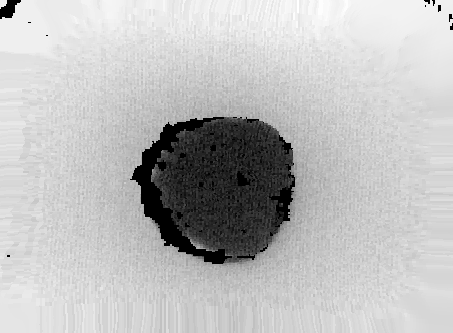

Source data for this figure (header and first rows):
1.57E+04, 1.57E+04, 1.57E+04, 1.57E+04, 1.57E+04, 1.57E+04, 1.57E+04, 1.57E+04, 1.57E+04, 1.57E+04, 1.57E+04, 1.57E+04, 1.57E+04, 1.57E+04, 1.57E+04, 1.57E+04, 1.57E+04, 1.57E+04, 1.57E+04, 1.57E+04, 1.57E+04, 1.57E+04, 1.57E+04, 1.57E+04
1.57E+04, 1.57E+04, 1.57E+04, 1.57E+04, 1.57E+04, 1.57E+04, 1.57E+04, 1.57E+04, 1.57E+04, 1.57E+04, 1.57E+04, 1.57E+04, 1.57E+04, 1.57E+04, 1.57E+04, 1.57E+04, 1.57E+04, 1.57E+04, 1.57E+04, 1.57E+04, 1.57E+04, 1.57E+04, 1.57E+04, 1.57E+04
1.57E+04, 1.57E+04, 1.57E+04, 1.57E+04, 1.57E+04, 1.57E+04, 1.57E+04, 1.57E+04, 1.57E+04, 1.57E+04, 1.57E+04, 1.57E+04, 1.57E+04, 1.57E+04, 1.57E+04, 1.57E+04, 1.57E+04, 1.57E+04, 1.57E+04, 1.57E+04, 1.57E+04, 1.57E+04, 1.57E+04, 1.57E+04
1.57E+04, 1.57E+04, 1.57E+04, 1.57E+04, 1.57E+04, 1.57E+04, 1.57E+04, 1.57E+04, 1.57E+04, 1.57E+04, 1.57E+04, 1.57E+04, 1.57E+04, 1.57E+04, 1.57E+04, 1.57E+04, 1.57E+04, 1.57E+04, 1.57E+04, 1.57E+04, 1.57E+04, 1.57E+04, 1.57E+04, 1.57E+04
1.57E+04, 1.57E+04, 1.57E+04, 1.57E+04, 1.57E+04, 1.57E+04, 1.57E+04, 1.57E+04, 1.57E+04, 1.57E+04, 1.57E+04, 1.57E+04, 1.57E+04, 1.57E+04, 1.57E+04, 1.57E+04, 1.57E+04, 1.57E+04, 1.57E+04, 1.57E+04, 1.57E+04, 1.57E+04, 1.57E+04, 1.57E+04
1.57E+04, 1.57E+04, 1.57E+04, 1.57E+04, 1.57E+04, 1.57E+04, 1.57E+04, 1.57E+04, 1.57E+04, 1.57E+04, 1.57E+04, 1.57E+04, 1.57E+04, 1.57E+04, 1.57E+04, 1.57E+04, 1.57E+04, 1.57E+04, 1.57E+04, 1.57E+04, 1.57E+04, 1.57E+04, 1.57E+04, 1.57E+04
1.57E+04, 1.57E+04, 1.57E+04, 1.57E+04, 1.57E+04, 1.57E+04, 1.57E+04, 1.57E+04, 1.57E+04, 1.57E+04, 1.57E+04, 1.57E+04, 1.57E+04, 1.57E+04, 1.57E+04, 1.57E+04, 1.57E+04, 1.57E+04, 1.57E+04, 1.57E+04, 1.57E+04, 1.57E+04, 1.57E+04, 1.57E+04
1.57E+04, 1.57E+04, 1.57E+04, 1.57E+04, 1.57E+04, 1.57E+04, 1.57E+04, 1.57E+04, 1.57E+04, 1.57E+04, 1.57E+04, 1.57E+04, 1.57E+04, 1.57E+04, 1.57E+04, 1.57E+04, 1.57E+04, 1.57E+04, 1.57E+04, 1.57E+04, 1.57E+04, 1.57E+04, 1.57E+04, 1.57E+04
1.57E+04, 1.57E+04, 1.57E+04, 1.57E+04, 1.57E+04, 1.57E+04, 1.57E+04, 1.57E+04, 1.57E+04, 1.57E+04, 1.57E+04, 1.57E+04, 1.57E+04, 1.57E+04, 1.57E+04, 1.57E+04, 1.57E+04, 1.57E+04, 1.57E+04, 1.57E+04, 1.57E+04, 1.57E+04, 1.57E+04, 1.57E+04
1.57E+04, 1.57E+04, 1.57E+04, 1.57E+04, 1.57E+04, 1.57E+04, 1.57E+04, 1.57E+04, 1.57E+04, 1.57E+04, 1.57E+04, 1.57E+04, 1.57E+04, 1.57E+04, 1.57E+04, 1.57E+04, 1.57E+04, 1.57E+04, 1.57E+04, 1.57E+04, 1.57E+04, 1.57E+04, 1.57E+04, 1.57E+04
1.57E+04, 1.57E+04, 1.57E+04, 1.57E+04, 1.57E+04, 1.57E+04, 1.57E+04, 1.57E+04, 1.57E+04, 1.57E+04, 1.57E+04, 1.57E+04, 1.57E+04, 1.57E+04, 1.57E+04, 1.57E+04, 1.57E+04, 1.57E+04, 1.57E+04, 1.57E+04, 1.57E+04, 1.57E+04, 1.57E+04, 1.57E+04
1.57E+04, 1.57E+04, 1.57E+04, 1.57E+04, 1.57E+04, 1.57E+04, 1.57E+04, 1.57E+04, 1.57E+04, 1.57E+04, 1.57E+04, 1.57E+04, 1.57E+04, 1.57E+04, 1.57E+04, 1.57E+04, 1.57E+04, 1.57E+04, 1.57E+04, 1.57E+04, 1.57E+04, 1.57E+04, 1.57E+04, 1.57E+04
1.57E+04, 1.57E+04, 1.57E+04, 1.57E+04, 1.57E+04, 1.57E+04, 1.57E+04, 1.57E+04, 1.57E+04, 1.57E+04, 1.57E+04, 1.57E+04, 1.57E+04, 1.57E+04, 1.57E+04, 1.57E+04, 1.57E+04, 1.57E+04, 1.57E+04, 1.57E+04, 1.57E+04, 1.57E+04, 1.57E+04, 1.57E+04
1.57E+04, 1.57E+04, 1.57E+04, 1.57E+04, 1.57E+04, 1.57E+04, 1.57E+04, 1.57E+04, 1.57E+04, 1.57E+04, 1.57E+04, 1.57E+04, 1.57E+04, 1.57E+04, 1.57E+04, 1.57E+04, 1.57E+04, 1.57E+04, 1.57E+04, 1.57E+04, 1.57E+04, 1.57E+04, 1.57E+04, 1.57E+04
1.57E+04, 1.57E+04, 1.57E+04, 1.57E+04, 1.57E+04, 1.57E+04, 1.57E+04, 1.57E+04, 1.57E+04, 1.57E+04, 1.57E+04, 1.57E+04, 1.57E+04, 1.57E+04, 1.57E+04, 1.57E+04, 1.57E+04, 1.57E+04, 1.57E+04, 1.57E+04, 1.57E+04, 1.57E+04, 1.57E+04, 1.57E+04
1.57E+04, 1.57E+04, 1.57E+04, 1.57E+04, 1.57E+04, 1.57E+04, 1.57E+04, 1.57E+04, 1.57E+04, 1.57E+04, 1.57E+04, 1.57E+04, 1.57E+04, 1.57E+04, 1.57E+04, 1.57E+04, 1.57E+04, 1.57E+04, 1.57E+04, 1.57E+04, 1.57E+04, 1.57E+04, 1.57E+04, 1.57E+04
1.57E+04, 1.57E+04, 1.57E+04, 1.57E+04, 1.57E+04, 1.57E+04, 1.57E+04, 1.57E+04, 1.57E+04, 1.57E+04, 1.57E+04, 1.57E+04, 1.57E+04, 1.57E+04, 1.57E+04, 1.57E+04, 1.57E+04, 1.57E+04, 1.57E+04, 1.57E+04, 1.57E+04, 1.57E+04, 1.57E+04, 1.57E+04
1.57E+04, 1.57E+04, 1.57E+04, 1.57E+04, 1.57E+04, 1.57E+04, 1.57E+04, 1.57E+04, 1.57E+04, 1.57E+04, 1.57E+04, 1.57E+04, 1.57E+04, 1.57E+04, 1.57E+04, 1.57E+04, 1.57E+04, 1.57E+04, 1.57E+04, 1.57E+04, 1.57E+04, 1.57E+04, 1.57E+04, 1.57E+04
1.57E+04, 1.57E+04, 1.57E+04, 1.57E+04, 1.57E+04, 1.57E+04, 1.57E+04, 1.57E+04, 1.57E+04, 1.57E+04, 1.57E+04, 1.57E+04, 1.57E+04, 1.57E+04, 1.57E+04, 1.57E+04, 1.57E+04, 1.57E+04, 1.57E+04, 1.57E+04, 1.57E+04, 1.57E+04, 1.57E+04, 1.57E+04
1.57E+04, 1.57E+04, 1.57E+04, 1.57E+04, 1.57E+04, 1.57E+04, 1.57E+04, 1.57E+04, 1.57E+04, 1.57E+04, 1.57E+04, 1.57E+04, 1.57E+04, 1.57E+04, 1.57E+04, 1.57E+04, 1.57E+04, 1.57E+04, 1.57E+04, 1.57E+04, 1.57E+04, 1.57E+04, 1.57E+04, 1.57E+04
1.57E+04, 1.57E+04, 1.57E+04, 1.57E+04, 1.57E+04, 1.57E+04, 1.57E+04, 1.57E+04, 1.57E+04, 1.57E+04, 1.57E+04, 1.57E+04, 1.57E+04, 1.57E+04, 1.57E+04, 1.57E+04, 1.57E+04, 1.57E+04, 1.57E+04, 1.57E+04, 1.57E+04, 1.57E+04, 1.57E+04, 1.57E+04
1.57E+04, 1.57E+04, 1.57E+04, 1.57E+04, 1.57E+04, 1.57E+04, 1.57E+04, 1.57E+04, 1.57E+04, 1.57E+04, 1.57E+04, 1.57E+04, 1.57E+04, 1.57E+04, 1.57E+04, 1.57E+04, 1.57E+04, 1.57E+04, 1.57E+04, 1.57E+04, 1.57E+04, 1.57E+04, 1.57E+04, 1.57E+04
1.57E+04, 1.57E+04, 1.57E+04, 1.57E+04, 1.57E+04, 1.57E+04, 1.57E+04, 1.57E+04, 1.57E+04, 1.57E+04, 1.57E+04, 1.57E+04, 1.57E+04, 1.57E+04, 1.57E+04, 1.57E+04, 1.57E+04, 1.57E+04, 1.57E+04, 1.57E+04, 1.57E+04, 1.57E+04, 1.57E+04, 1.57E+04
1.57E+04, 1.57E+04, 1.57E+04, 1.57E+04, 1.57E+04, 1.57E+04, 1.57E+04, 1.57E+04, 1.57E+04, 1.57E+04, 1.57E+04, 1.57E+04, 1.57E+04, 1.57E+04, 1.57E+04, 1.57E+04, 1.57E+04, 1.57E+04, 1.57E+04, 1.57E+04, 1.57E+04, 1.57E+04, 1.57E+04, 1.57E+04
1.57E+04, 1.57E+04, 1.57E+04, 1.57E+04, 1.57E+04, 1.57E+04, 1.57E+04, 1.57E+04, 1.57E+04, 1.57E+04, 1.57E+04, 1.57E+04, 1.57E+04, 1.57E+04, 1.57E+04, 1.57E+04, 1.57E+04, 1.57E+04, 1.57E+04, 1.57E+04, 1.57E+04, 1.57E+04, 1.57E+04, 1.57E+04
1.57E+04, 1.57E+04, 1.57E+04, 1.57E+04, 1.57E+04, 1.57E+04, 1.57E+04, 1.57E+04, 1.57E+04, 1.57E+04, 1.57E+04, 1.57E+04, 1.57E+04, 1.57E+04, 1.57E+04, 1.57E+04, 1.57E+04, 1.57E+04, 1.57E+04, 1.57E+04, 1.57E+04, 1.57E+04, 1.57E+04, 1.57E+04
1.57E+04, 1.57E+04, 1.57E+04, 1.57E+04, 1.57E+04, 1.57E+04, 1.57E+04, 1.57E+04, 1.57E+04, 1.57E+04, 1.57E+04, 1.57E+04, 1.57E+04, 1.57E+04, 1.57E+04, 1.57E+04, 1.57E+04, 1.57E+04, 1.57E+04, 1.57E+04, 1.57E+04, 1.57E+04, 1.57E+04, 1.57E+04
1.57E+04, 1.57E+04, 1.57E+04, 1.57E+04, 1.57E+04, 1.57E+04, 1.57E+04, 1.57E+04, 1.57E+04, 1.57E+04, 1.57E+04, 1.57E+04, 1.57E+04, 1.57E+04, 1.57E+04, 1.57E+04, 1.57E+04, 1.57E+04, 1.57E+04, 1.57E+04, 1.57E+04, 1.57E+04, 1.57E+04, 1.57E+04
1.57E+04, 1.57E+04, 1.57E+04, 1.57E+04, 1.57E+04, 1.57E+04, 1.57E+04, 1.57E+04, 1.57E+04, 1.57E+04, 1.57E+04, 1.57E+04, 1.57E+04, 1.57E+04, 1.57E+04, 1.57E+04, 1.57E+04, 1.57E+04, 1.57E+04, 1.57E+04, 1.57E+04, 1.57E+04, 1.57E+04, 1.57E+04
1.57E+04, 1.57E+04, 1.57E+04, 1.57E+04, 1.57E+04, 1.57E+04, 1.57E+04, 1.57E+04, 1.57E+04, 1.57E+04, 1.57E+04, 1.57E+04, 1.57E+04, 1.57E+04, 1.57E+04, 1.57E+04, 1.57E+04, 1.57E+04, 1.57E+04, 1.57E+04, 1.57E+04, 1.57E+04, 1.57E+04, 1.57E+04
1.57E+04, 1.57E+04, 1.57E+04, 1.57E+04, 1.57E+04, 1.57E+04, 1.57E+04, 1.57E+04, 1.57E+04, 1.57E+04, 1.57E+04, 1.57E+04, 1.57E+04, 1.57E+04, 1.57E+04, 1.57E+04, 1.57E+04, 1.57E+04, 1.57E+04, 1.57E+04, 1.57E+04, 1.57E+04, 1.57E+04, 1.57E+04
1.57E+04, 1.57E+04, 1.57E+04, 1.57E+04, 1.57E+04, 1.57E+04, 1.57E+04, 1.57E+04, 1.57E+04, 1.57E+04, 1.57E+04, 1.57E+04, 1.57E+04, 1.57E+04, 1.57E+04, 1.57E+04, 1.57E+04, 1.57E+04, 1.57E+04, 1.57E+04, 1.57E+04, 1.57E+04, 1.57E+04, 1.57E+04
1.57E+04, 1.57E+04, 1.57E+04, 1.57E+04, 1.57E+04, 1.57E+04, 1.57E+04, 1.57E+04, 1.57E+04, 1.57E+04, 1.57E+04, 1.57E+04, 1.57E+04, 1.57E+04, 1.57E+04, 1.57E+04, 1.57E+04, 1.57E+04, 1.57E+04, 1.57E+04, 1.57E+04, 1.57E+04, 1.57E+04, 1.57E+04
1.57E+04, 1.57E+04, 1.57E+04, 1.57E+04, 1.57E+04, 1.57E+04, 1.57E+04, 1.57E+04, 1.57E+04, 1.57E+04, 1.57E+04, 1.57E+04, 1.57E+04, 1.57E+04, 1.57E+04, 1.57E+04, 1.57E+04, 1.57E+04, 1.57E+04, 1.57E+04, 1.57E+04, 1.57E+04, 1.57E+04, 1.57E+04
1.57E+04, 1.57E+04, 1.57E+04, 1.57E+04, 1.57E+04, 1.57E+04, 1.57E+04, 1.57E+04, 1.57E+04, 1.57E+04, 1.57E+04, 1.57E+04, 1.57E+04, 1.57E+04, 1.57E+04, 1.57E+04, 1.57E+04, 1.57E+04, 1.57E+04, 1.57E+04, 1.57E+04, 1.57E+04, 1.57E+04, 1.57E+04
1.57E+04, 1.57E+04, 1.57E+04, 1.57E+04, 1.57E+04, 1.57E+04, 1.57E+04, 1.57E+04, 1.57E+04, 1.57E+04, 1.57E+04, 1.57E+04, 1.57E+04, 1.57E+04, 1.57E+04, 1.57E+04, 1.57E+04, 1.57E+04, 1.57E+04, 1.57E+04, 1.57E+04, 1.57E+04, 1.57E+04, 1.57E+04
1.57E+04, 1.57E+04, 1.57E+04, 1.57E+04, 1.57E+04, 1.57E+04, 1.57E+04, 1.57E+04, 1.57E+04, 1.57E+04, 1.57E+04, 1.57E+04, 1.57E+04, 1.57E+04, 1.57E+04, 1.57E+04, 1.57E+04, 1.57E+04, 1.57E+04, 1.57E+04, 1.57E+04, 1.57E+04, 1.57E+04, 1.57E+04
1.57E+04, 1.57E+04, 1.57E+04, 1.57E+04, 1.57E+04, 1.57E+04, 1.57E+04, 1.57E+04, 1.57E+04, 1.57E+04, 1.57E+04, 1.57E+04, 1.57E+04, 1.57E+04, 1.57E+04, 1.57E+04, 1.57E+04, 1.57E+04, 1.57E+04, 1.57E+04, 1.57E+04, 1.57E+04, 1.57E+04, 1.57E+04
1.57E+04, 1.57E+04, 1.57E+04, 1.57E+04, 1.57E+04, 1.57E+04, 1.57E+04, 1.57E+04, 1.57E+04, 1.57E+04, 1.57E+04, 1.57E+04, 1.57E+04, 1.57E+04, 1.57E+04, 1.57E+04, 1.57E+04, 1.57E+04, 1.57E+04, 1.57E+04, 1.57E+04, 1.57E+04, 1.57E+04, 1.57E+04
1.57E+04, 1.57E+04, 1.57E+04, 1.57E+04, 1.57E+04, 1.57E+04, 1.57E+04, 1.57E+04, 1.57E+04, 1.57E+04, 1.57E+04, 1.57E+04, 1.57E+04, 1.57E+04, 1.57E+04, 1.57E+04, 1.57E+04, 1.57E+04, 1.57E+04, 1.57E+04, 1.57E+04, 1.57E+04, 1.57E+04, 1.57E+04
1.57E+04, 1.57E+04, 1.57E+04, 1.57E+04, 1.57E+04, 1.57E+04, 1.57E+04, 1.57E+04, 1.57E+04, 1.57E+04, 1.57E+04, 1.57E+04, 1.57E+04, 1.57E+04, 1.57E+04, 1.57E+04, 1.57E+04, 1.57E+04, 1.57E+04, 1.57E+04, 1.57E+04, 1.57E+04, 1.57E+04, 1.57E+04
1.57E+04, 1.57E+04, 1.57E+04, 1.57E+04, 1.57E+04, 1.57E+04, 1.57E+04, 1.57E+04, 1.57E+04, 1.57E+04, 1.57E+04, 1.57E+04, 1.57E+04, 1.57E+04, 1.57E+04, 1.57E+04, 1.57E+04, 1.57E+04, 1.57E+04, 1.57E+04, 1.57E+04, 1.57E+04, 1.57E+04, 1.57E+04
1.57E+04, 1.57E+04, 1.57E+04, 1.57E+04, 1.57E+04, 1.57E+04, 1.57E+04, 1.57E+04, 1.57E+04, 1.57E+04, 1.57E+04, 1.57E+04, 1.57E+04, 1.57E+04, 1.57E+04, 1.57E+04, 1.57E+04, 1.57E+04, 1.57E+04, 1.57E+04, 1.57E+04, 1.57E+04, 1.57E+04, 1.57E+04
1.57E+04, 1.57E+04, 1.57E+04, 1.57E+04, 1.57E+04, 1.57E+04, 1.57E+04, 1.57E+04, 1.57E+04, 1.57E+04, 1.57E+04, 1.57E+04, 1.57E+04, 1.57E+04, 1.57E+04, 1.57E+04, 1.57E+04, 1.57E+04, 1.57E+04, 1.57E+04, 1.57E+04, 1.57E+04, 1.57E+04, 1.57E+04
1.57E+04, 1.57E+04, 1.57E+04, 1.57E+04, 1.57E+04, 1.57E+04, 1.57E+04, 1.57E+04, 1.57E+04, 1.57E+04, 1.57E+04, 1.57E+04, 1.57E+04, 1.57E+04, 1.57E+04, 1.57E+04, 1.57E+04, 1.57E+04, 1.57E+04, 1.57E+04, 1.57E+04, 1.57E+04, 1.57E+04, 1.57E+04
1.57E+04, 1.57E+04, 1.57E+04, 1.57E+04, 1.57E+04, 1.57E+04, 1.57E+04, 1.57E+04, 1.57E+04, 1.57E+04, 1.57E+04, 1.57E+04, 1.57E+04, 1.57E+04, 1.57E+04, 1.57E+04, 1.57E+04, 1.57E+04, 1.57E+04, 1.57E+04, 1.57E+04, 1.57E+04, 1.57E+04, 1.57E+04
1.57E+04, 1.57E+04, 1.57E+04, 1.57E+04, 1.57E+04, 1.57E+04, 1.57E+04, 1.57E+04, 1.57E+04, 1.57E+04, 1.57E+04, 1.57E+04, 1.57E+04, 1.57E+04, 1.57E+04, 1.57E+04, 1.57E+04, 1.57E+04, 1.57E+04, 1.57E+04, 1.57E+04, 1.57E+04, 1.57E+04, 1.57E+04
1.57E+04, 1.57E+04, 1.57E+04, 1.57E+04, 1.57E+04, 1.57E+04, 1.57E+04, 1.57E+04, 1.57E+04, 1.57E+04, 1.57E+04, 1.57E+04, 1.57E+04, 1.57E+04, 1.57E+04, 1.57E+04, 1.57E+04, 1.57E+04, 1.57E+04, 1.57E+04, 1.57E+04, 1.57E+04, 1.57E+04, 1.57E+04
1.57E+04, 1.57E+04, 1.57E+04, 1.57E+04, 1.57E+04, 1.57E+04, 1.57E+04, 1.57E+04, 1.57E+04, 1.57E+04, 1.57E+04, 1.57E+04, 1.57E+04, 1.57E+04, 1.57E+04, 1.57E+04, 1.57E+04, 1.57E+04, 1.57E+04, 1.57E+04, 1.57E+04, 1.57E+04, 1.57E+04, 1.57E+04
1.57E+04, 1.57E+04, 1.57E+04, 1.57E+04, 1.57E+04, 1.57E+04, 1.57E+04, 1.57E+04, 1.57E+04, 1.57E+04, 1.57E+04, 1.57E+04, 1.57E+04, 1.57E+04, 1.57E+04, 1.57E+04, 1.57E+04, 1.57E+04, 1.57E+04, 1.57E+04, 1.57E+04, 1.57E+04, 1.57E+04, 1.57E+04
1.57E+04, 1.57E+04, 1.57E+04, 1.57E+04, 1.57E+04, 1.57E+04, 1.57E+04, 1.57E+04, 1.57E+04, 1.57E+04, 1.57E+04, 1.57E+04, 1.57E+04, 1.57E+04, 1.57E+04, 1.57E+04, 1.57E+04, 1.57E+04, 1.57E+04, 1.57E+04, 1.57E+04, 1.57E+04, 1.57E+04, 1.57E+04
1.57E+04, 1.57E+04, 1.57E+04, 1.57E+04, 1.57E+04, 1.57E+04, 1.57E+04, 1.57E+04, 1.57E+04, 1.57E+04, 1.57E+04, 1.57E+04, 1.57E+04, 1.57E+04, 1.57E+04, 1.57E+04, 1.57E+04, 1.57E+04, 1.57E+04, 1.57E+04, 1.57E+04, 1.57E+04, 1.57E+04, 1.57E+04
1.56E+04, 1.56E+04, 1.56E+04, 1.56E+04, 1.56E+04, 1.57E+04, 1.57E+04, 1.57E+04, 1.57E+04, 1.57E+04, 1.57E+04, 1.57E+04, 1.57E+04, 1.57E+04, 1.57E+04, 1.57E+04, 1.57E+04, 1.57E+04, 1.57E+04, 1.57E+04, 1.57E+04, 1.57E+04, 1.57E+04, 1.57E+04
1.56E+04, 1.56E+04, 1.56E+04, 1.56E+04, 1.56E+04, 1.56E+04, 1.56E+04, 1.56E+04, 1.56E+04, 1.56E+04, 1.56E+04, 1.57E+04, 1.57E+04, 1.57E+04, 1.57E+04, 1.57E+04, 1.57E+04, 1.57E+04, 1.57E+04, 1.57E+04, 1.57E+04, 1.57E+04, 1.57E+04, 1.57E+04
1.56E+04, 1.56E+04, 1.56E+04, 1.56E+04, 1.56E+04, 1.56E+04, 1.56E+04, 1.56E+04, 1.56E+04, 1.56E+04, 1.56E+04, 1.56E+04, 1.56E+04, 1.56E+04, 1.56E+04, 1.56E+04, 1.56E+04, 1.56E+04, 1.56E+04, 1.56E+04, 1.56E+04, 1.56E+04, 1.56E+04, 1.56E+04
1.56E+04, 1.56E+04, 1.56E+04, 1.56E+04, 1.56E+04, 1.56E+04, 1.56E+04, 1.56E+04, 1.56E+04, 1.56E+04, 1.56E+04, 1.56E+04, 1.56E+04, 1.56E+04, 1.56E+04, 1.56E+04, 1.56E+04, 1.56E+04, 1.56E+04, 1.56E+04, 1.56E+04, 1.56E+04, 1.56E+04, 1.56E+04
1.56E+04, 1.56E+04, 1.56E+04, 1.56E+04, 1.56E+04, 1.56E+04, 1.56E+04, 1.56E+04, 1.56E+04, 1.56E+04, 1.56E+04, 1.56E+04, 1.56E+04, 1.56E+04, 1.56E+04, 1.56E+04, 1.56E+04, 1.56E+04, 1.56E+04, 1.56E+04, 1.56E+04, 1.56E+04, 1.56E+04, 1.56E+04
1.56E+04, 1.56E+04, 1.56E+04, 1.56E+04, 1.56E+04, 1.56E+04, 1.56E+04, 1.56E+04, 1.56E+04, 1.56E+04, 1.56E+04, 1.56E+04, 1.56E+04, 1.56E+04, 1.56E+04, 1.56E+04, 1.56E+04, 1.56E+04, 1.56E+04, 1.56E+04, 1.56E+04, 1.56E+04, 1.56E+04, 1.56E+04
1.56E+04, 1.56E+04, 1.56E+04, 1.56E+04, 1.56E+04, 1.56E+04, 1.56E+04, 1.56E+04, 1.56E+04, 1.56E+04, 1.56E+04, 1.56E+04, 1.56E+04, 1.56E+04, 1.56E+04, 1.56E+04, 1.56E+04, 1.56E+04, 1.56E+04, 1.56E+04, 1.56E+04, 1.56E+04, 1.56E+04, 1.56E+04
1.56E+04, 1.56E+04, 1.56E+04, 1.56E+04, 1.56E+04, 1.56E+04, 1.56E+04, 1.56E+04, 1.56E+04, 1.56E+04, 1.56E+04, 1.56E+04, 1.56E+04, 1.56E+04, 1.56E+04, 1.56E+04, 1.56E+04, 1.56E+04, 1.56E+04, 1.56E+04, 1.56E+04, 1.56E+04, 1.56E+04, 1.56E+04
1.56E+04, 1.56E+04, 1.56E+04, 1.56E+04, 1.56E+04, 1.56E+04, 1.56E+04, 1.56E+04, 1.56E+04, 1.56E+04, 1.56E+04, 1.56E+04, 1.56E+04, 1.56E+04, 1.56E+04, 1.56E+04, 1.56E+04, 1.56E+04, 1.56E+04, 1.56E+04, 1.56E+04, 1.56E+04, 1.56E+04, 1.56E+04
... 272 more rows
